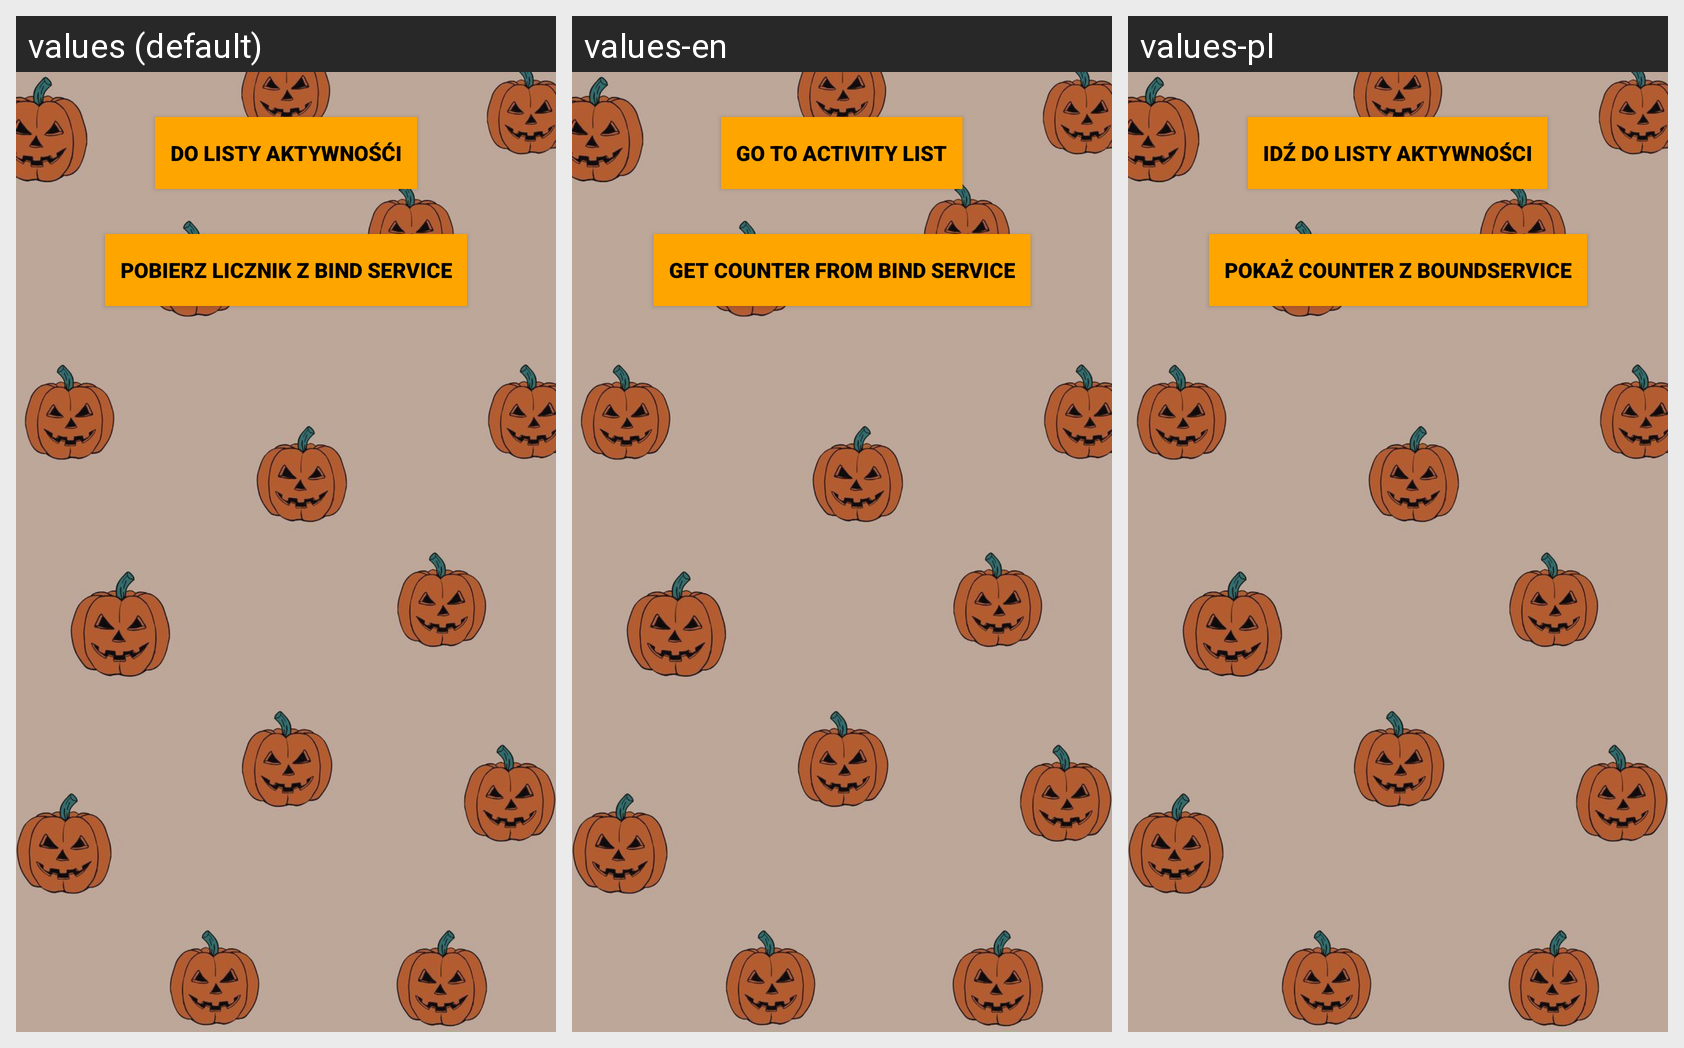

This grid shows one Android layout under several languages. Give, for every string resource on the screen, its name, the default text and each shown locale's text.
Android screen res/layout/activity_third.xml rendered under 3 locales, left to right: values (default), values-en, values-pl. Device: Nexus 5 (rendered at 1080×1920; each locale shown at half size, 540×960, under a caption strip naming it); theme Theme.AppCompat.
Strings drawn on this screen, with the default value and each locale's value (text and hints the layout hard-codes appear in the picture but are not listed):

goToListActivity
  values: Do Listy Aktywnośći
  values-en: Go To Activity List
  values-pl: Idź do listy aktywności

getCounterFromBindService
  values: Pobierz Licznik z Bind Service
  values-en: Get Counter From Bind Service
  values-pl: Pokaż Counter z BoundService
